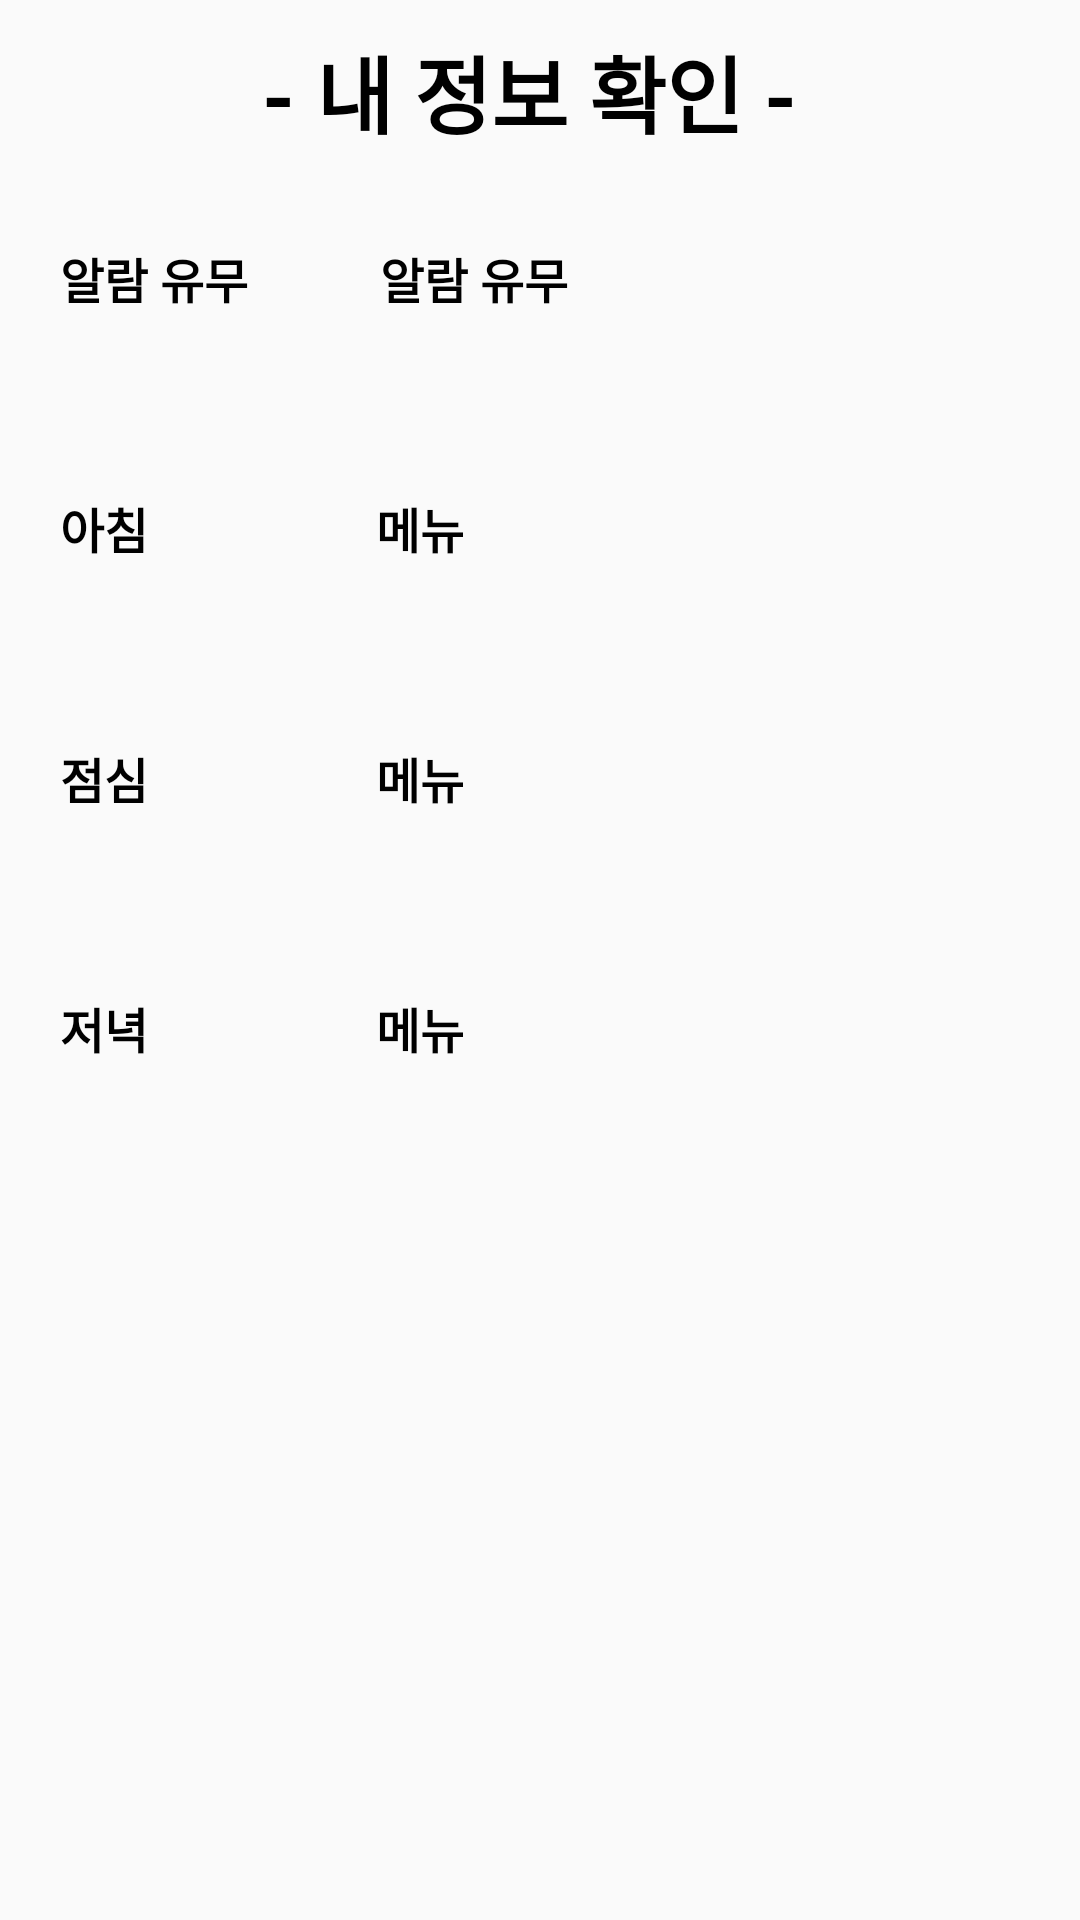

Reconstruct the res/layout file that produces this screen, plus the resources it refers to.
<!-- AndroidManifest.xml: application theme Theme.Everydaymeal -->
<!-- res/layout/info_activity.xml -->
<?xml version="1.0" encoding="utf-8"?>

<androidx.constraintlayout.widget.ConstraintLayout
    xmlns:app="http://schemas.android.com/apk/res-auto"
    xmlns:android="http://schemas.android.com/apk/res/android"
    android:layout_width="match_parent"
    android:layout_height="match_parent">

    <TextView
        android:id="@+id/title"
        android:layout_width="match_parent"
        android:layout_height="wrap_content"
        app:layout_constraintTop_toTopOf="parent"
        app:layout_constraintLeft_toLeftOf="parent"
        android:layout_margin="10dp"
        android:text="- 내 정보 확인 - "
        style="@style/title1"
        android:gravity="center"/>
    <TextView
        android:id="@+id/alramtv"
        android:layout_width="wrap_content"
        android:layout_height="wrap_content"
        android:text="알람 유무"
        app:layout_constraintTop_toBottomOf="@id/title"
        app:layout_constraintLeft_toLeftOf="parent"
        android:layout_marginTop="30dp"
        android:layout_marginLeft="20dp"
        style="@style/text"/>

    <TextView
        android:id="@+id/alarm"
        style="@style/text"
        android:layout_width="165dp"
        android:layout_height="wrap_content"
        android:layout_marginLeft="44dp"
        android:layout_marginTop="30dp"
        android:text="알람 유무"
        app:layout_constraintLeft_toRightOf="@id/alramtv"
        app:layout_constraintTop_toBottomOf="@id/title" />

    <TextView
        android:id="@+id/breakfasttv"
        android:layout_width="wrap_content"
        android:layout_height="wrap_content"
        app:layout_constraintLeft_toLeftOf="parent"
        app:layout_constraintTop_toBottomOf="@+id/alarm"
        android:layout_marginTop="60dp"
        android:layout_marginLeft="20dp"
        style="@style/text"
        android:text="아침" />

    <TextView
        android:id="@+id/breakTime"
        style="@style/text"
        android:layout_width="wrap_content"
        android:layout_height="wrap_content"
        android:layout_marginLeft="76dp"
        android:layout_marginTop="60dp"
        android:text="메뉴"
        app:layout_constraintLeft_toRightOf="@id/breakfasttv"
        app:layout_constraintTop_toBottomOf="@+id/alarm" />
    <TextView
        android:id="@+id/lunchtv"
        android:layout_width="wrap_content"
        android:layout_height="wrap_content"
        app:layout_constraintLeft_toLeftOf="parent"
        app:layout_constraintTop_toBottomOf="@+id/breakfasttv"
        android:layout_marginTop="60dp"
        android:layout_marginLeft="20dp"
        style="@style/text"
        android:text="점심" />

    <TextView
        android:id="@+id/lunchTime"
        style="@style/text"
        android:layout_width="wrap_content"
        android:layout_height="wrap_content"
        android:layout_marginLeft="76dp"
        android:layout_marginTop="60dp"
        android:text="메뉴"
        app:layout_constraintLeft_toRightOf="@id/lunchtv"
        app:layout_constraintTop_toBottomOf="@+id/breakfasttv" />
    <TextView
        android:id="@+id/dinnertv"
        android:layout_width="wrap_content"
        android:layout_height="wrap_content"
        app:layout_constraintLeft_toLeftOf="parent"
        app:layout_constraintTop_toBottomOf="@+id/lunchtv"
        android:layout_marginTop="60dp"
        android:layout_marginLeft="20dp"
        style="@style/text"
        android:text="저녁" />

    <TextView
        android:id="@+id/dinnerTime"
        style="@style/text"
        android:layout_width="wrap_content"
        android:layout_height="wrap_content"
        android:layout_marginLeft="76dp"
        android:layout_marginTop="60dp"
        android:text="메뉴"
        app:layout_constraintLeft_toRightOf="@id/dinnertv"
        app:layout_constraintTop_toBottomOf="@+id/lunchtv" />

</androidx.constraintlayout.widget.ConstraintLayout>
<!-- resources referenced by this layout -->
<resources>
  <style name="text">
          <item name="android:textSize">16sp</item>
          <item name="android:textStyle">bold</item>
          <item name="android:textColor">#000000</item>
      </style>
  <style name="title1">
          <item name="android:gravity">center</item>
          <item name="android:textSize">28sp</item>
          <item name="android:textStyle">bold</item>
          <item name="android:layout_gravity">center</item>
          <item name="android:textColor">#000000</item>
      </style>
  <style name="Theme.Everydaymeal" parent="Theme.AppCompat.Light.NoActionBar">
          
          <item name="colorPrimary">@color/purple1</item>
          <item name="colorPrimaryVariant">@color/purple2</item>
          <item name="colorOnPrimary">@color/white</item>
          
          <item name="colorSecondary">@color/textColor</item>
          <item name="colorSecondaryVariant">@color/teal_700</item>
          <item name="colorOnSecondary">@color/black</item>
          
          <item name="android:statusBarColor" tools:targetApi="l">?attr/colorPrimaryVariant</item>
          
      </style>
  <color name="purple1">#FF6200EE</color>
  <color name="purple2">#FF3700B3</color>
  <color name="white">#FFFFFFFF</color>
  <color name="textColor">#FF03DAC5</color>
  <color name="teal_700">#FF018786</color>
  <color name="black">#FF000000</color>
</resources>
